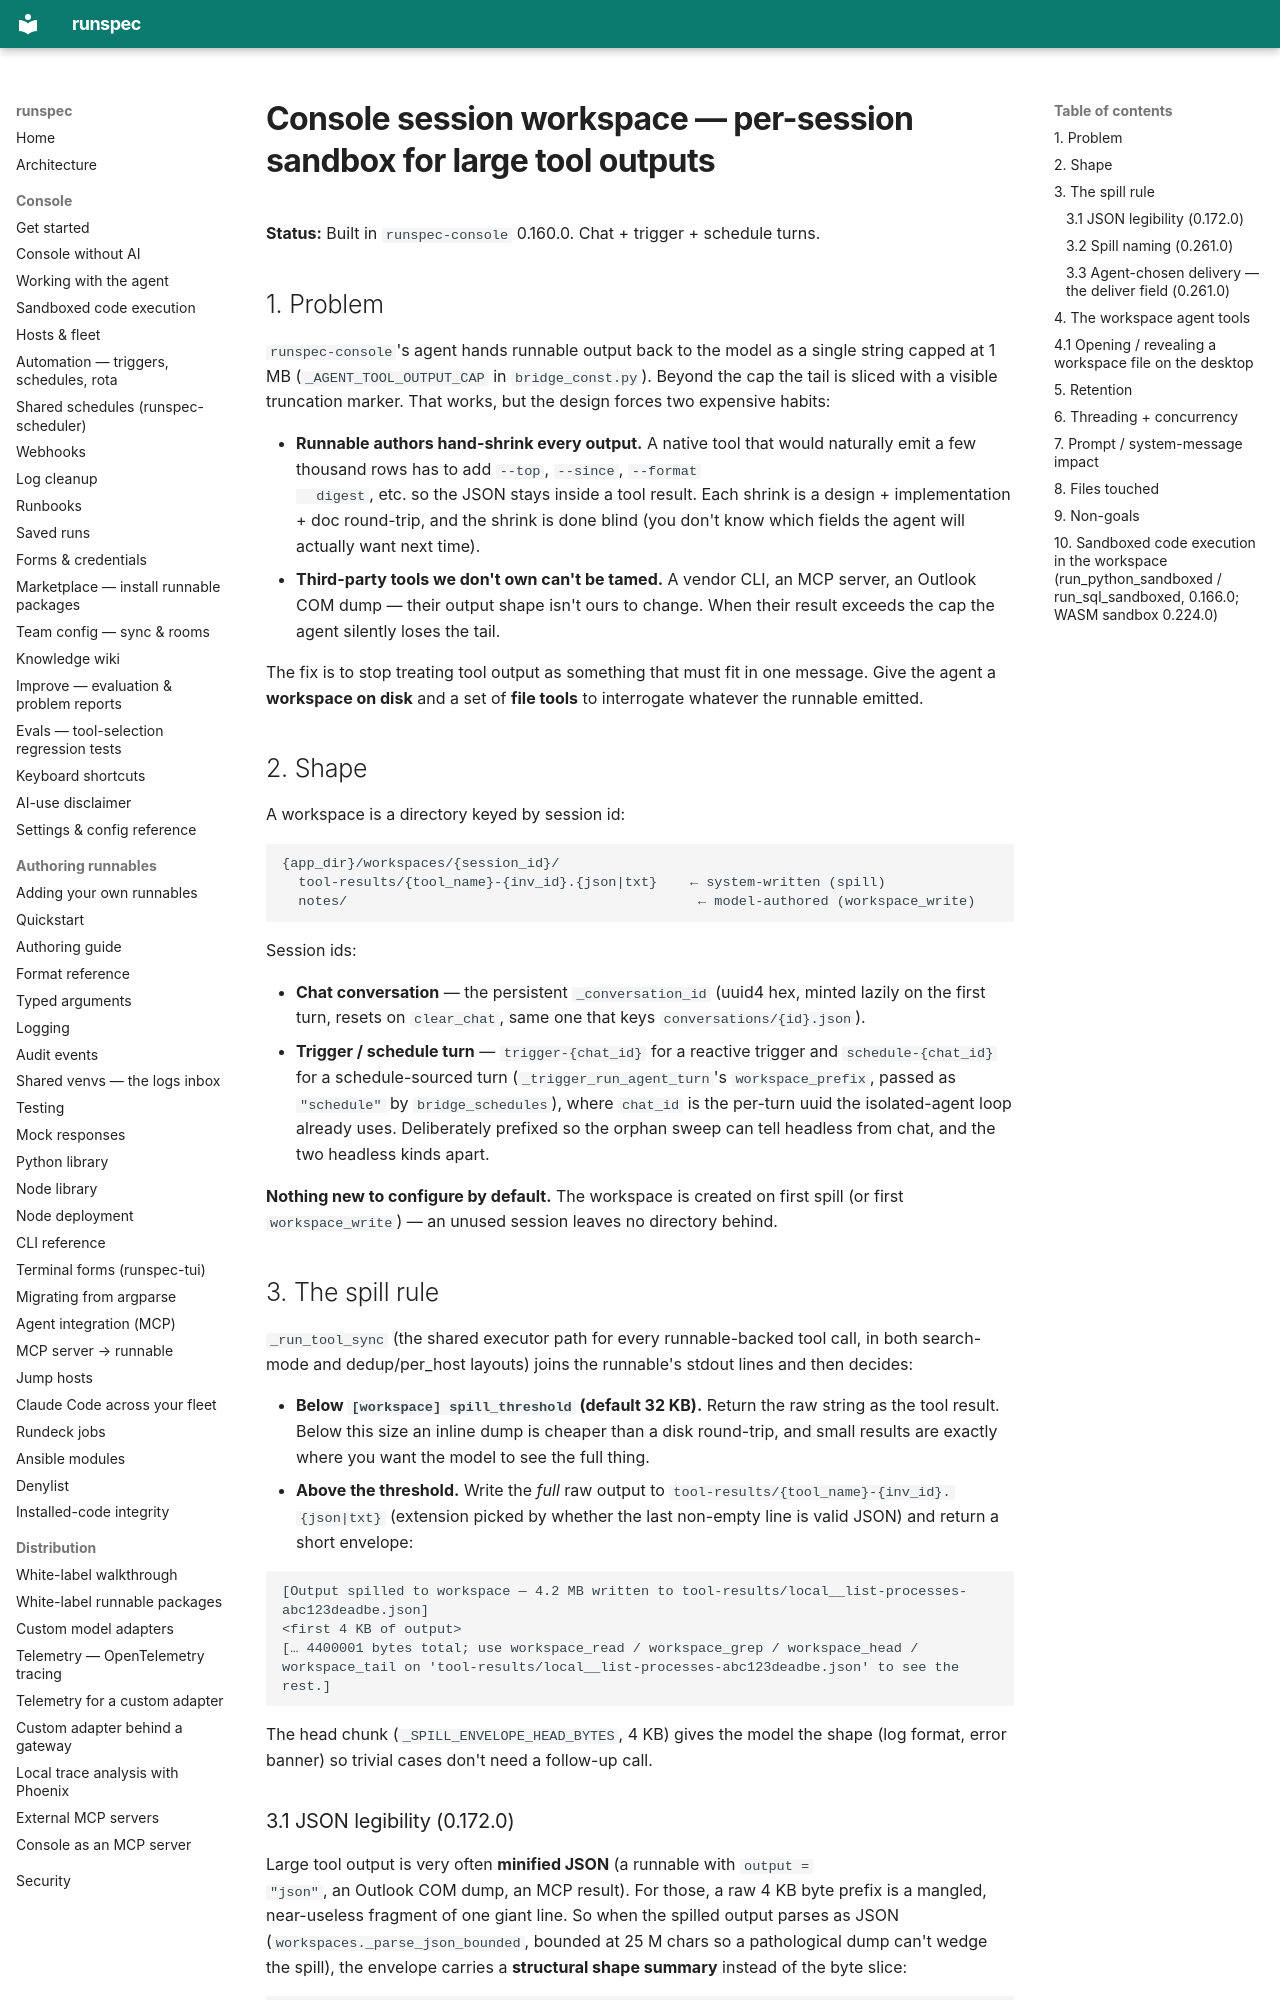

repository: runspec-app/runspec · page: design/console-session-workspace/index.html · generator: mkdocs

# Console session workspace — per-session sandbox for large tool outputs

**Status:** Built in `runspec-console` 0.160.0. Chat + trigger + schedule turns.

## 1. Problem

`runspec-console`'s agent hands runnable output back to the model as a single
string capped at 1 MB (`_AGENT_TOOL_OUTPUT_CAP` in `bridge_const.py`). Beyond
the cap the tail is sliced with a visible truncation marker. That works, but
the design forces two expensive habits:

- **Runnable authors hand-shrink every output.** A native tool that would
  naturally emit a few thousand rows has to add `--top`, `--since`, `--format
  digest`, etc. so the JSON stays inside a tool result. Each shrink is a
  design + implementation + doc round-trip, and the shrink is done blind (you
  don't know which fields the agent will actually want next time).
- **Third-party tools we don't own can't be tamed.** A vendor CLI, an MCP
  server, an Outlook COM dump — their output shape isn't ours to change. When
  their result exceeds the cap the agent silently loses the tail.

The fix is to stop treating tool output as something that must fit in one
message. Give the agent a **workspace on disk** and a set of **file tools** to
interrogate whatever the runnable emitted.

## 2. Shape

A workspace is a directory keyed by session id:

```
{app_dir}/workspaces/{session_id}/
  tool-results/{tool_name}-{inv_id}.{json|txt}    ← system-written (spill)
  notes/                                           ← model-authored (workspace_write)
```

Session ids:

- **Chat conversation** — the persistent `_conversation_id` (uuid4 hex,
  minted lazily on the first turn, resets on `clear_chat`, same one that keys
  `conversations/{id}.json`).
- **Trigger / schedule turn** — `trigger-{chat_id}` for a reactive trigger and
  `schedule-{chat_id}` for a schedule-sourced turn (`_trigger_run_agent_turn`'s
  `workspace_prefix`, passed as `"schedule"` by `bridge_schedules`), where
  `chat_id` is the per-turn uuid the isolated-agent loop already uses.
  Deliberately prefixed so the orphan sweep can tell headless from chat, and the
  two headless kinds apart.

**Nothing new to configure by default.** The workspace is created on first
spill (or first `workspace_write`) — an unused session leaves no directory
behind.

## 3. The spill rule

`_run_tool_sync` (the shared executor path for every runnable-backed tool
call, in both search-mode and dedup/per_host layouts) joins the runnable's
stdout lines and then decides:

- **Below `[workspace] spill_threshold` (default 32 KB).** Return the raw
  string as the tool result. Below this size an inline dump is cheaper than a
  disk round-trip, and small results are exactly where you want the model to
  see the full thing.
- **Above the threshold.** Write the *full* raw output to
  `tool-results/{tool_name}-{inv_id}.{json|txt}` (extension picked by
  whether the last non-empty line is valid JSON) and return a short
  envelope:

  ```
  [Output spilled to workspace — 4.2 MB written to tool-results/local__list-processes-abc123deadbe.json]
  <first 4 KB of output>
  [… 4400001 bytes total; use workspace_read / workspace_grep / workspace_head / workspace_tail on 'tool-results/local__list-processes-abc123deadbe.json' to see the rest.]
  ```

  The head chunk (`_SPILL_ENVELOPE_HEAD_BYTES`, 4 KB) gives the model the
  shape (log format, error banner) so trivial cases don't need a follow-up
  call.
